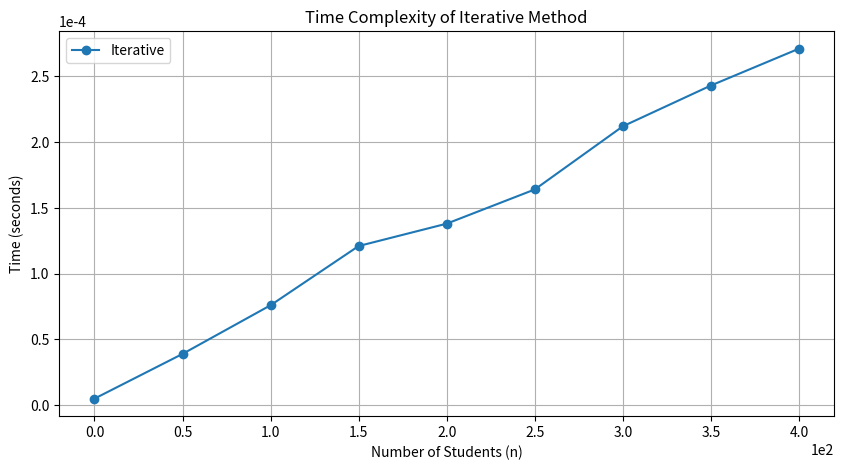
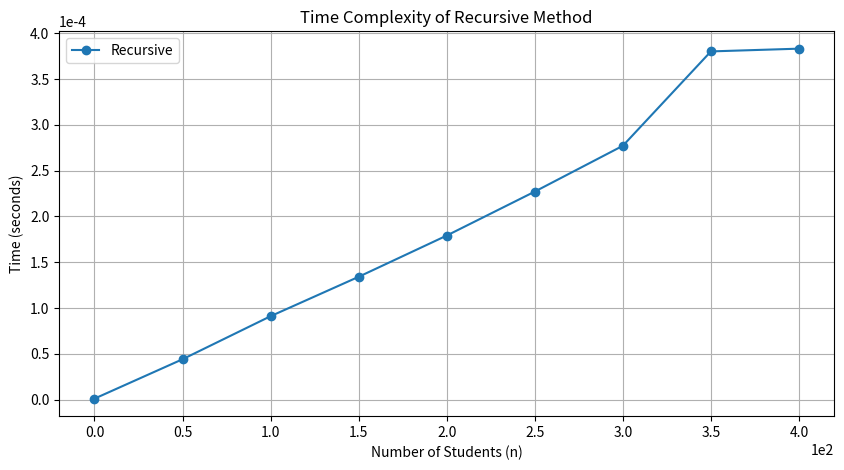
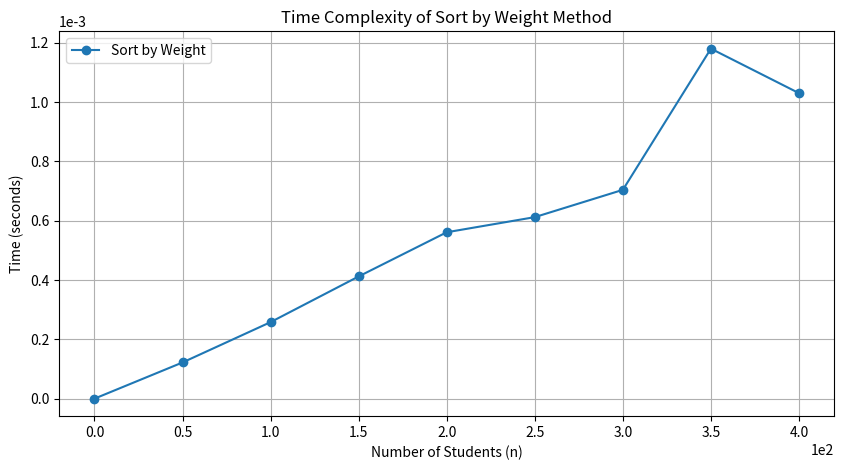
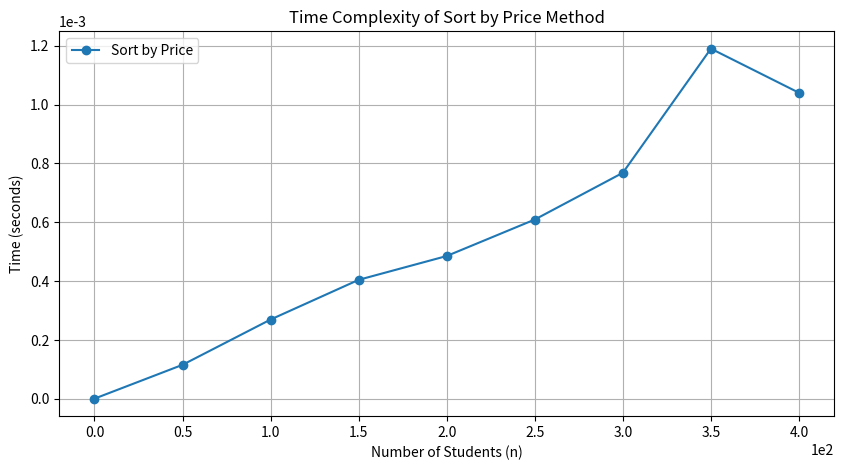
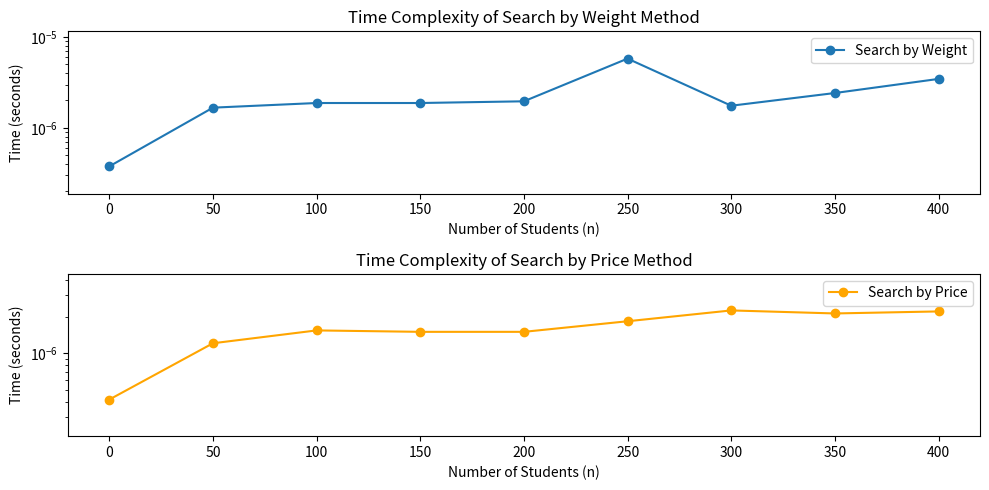

The script that saved these images, in order:
#I took my screenshots from sagemath (cocal) since matplot doesnt work on my pycharm
#This code has the graphs for distributions, and sorting
import matplotlib.pyplot as plt
import numpy as np
import pandas as pd

# Data provided by you
data = {
    "n": [0, 50, 100, 150, 200, 250, 300, 350, 400],
    "Iterative": [5.00e-06, 3.90e-05, 7.60e-05, 1.21e-04, 1.38e-04, 1.64e-04, 2.12e-04, 2.43e-04, 2.71e-04],
    "Recursive": [1.00e-06, 4.40e-05, 9.10e-05, 1.34e-04, 1.79e-04, 2.27e-04, 2.77e-04, 3.80e-04, 3.83e-04],
    "Sort by Weight": [0.00e+00, 1.22e-04, 2.58e-04, 4.12e-04, 5.61e-04, 6.12e-04, 7.04e-04, 1.18e-03, 1.03e-03],
    "Sort by Price": [0.00e+00, 1.15e-04, 2.69e-04, 4.04e-04, 4.85e-04, 6.09e-04, 7.68e-04, 1.19e-03, 1.04e-03],
}

# Creating DataFrame from the provided data
df = pd.DataFrame(data)

# Fill missing values with NaN
df = df.fillna(value=np.nan)

# List of methods to plot, which are the columns of the DataFrame except for 'n'
methods = df.columns[1:]

# Define the plot function
def plot_method_performance(df, method_name):
    plt.figure(figsize=(10, 5))
    plt.plot(df['n'], df[method_name], 'o-', label=method_name)
    plt.xlabel('Number of Students (n)')
    plt.ylabel('Time (seconds)')
    plt.title(f'Time Complexity of {method_name} Method')
    plt.legend()
    plt.grid(True)
    # Format the y-axis ticks in scientific notation
    plt.ticklabel_format(style='sci', axis='both', scilimits=(0,0))
    plt.show()

# Iterate over each method and plot using the defined function
for method in methods:
    plot_method_performance(df, method)

#This code has graph for searching (I had to make this sperate because the values were small, and it wasnt able to create a graph on the other code)
import matplotlib.pyplot as plt
import numpy as np

students = np.array([0, 50, 100, 150, 200, 250, 300, 350, 400])
search_by_weight = np.array([0.000000374857, 0.00000166614, 0.00000187499, 0.00000187499, 0.00000195811, 0.0000057919, 0.00000175019, 0.00000241701, 0.000003458])
search_by_price = np.array([0.000000415836, 0.00000120816, 0.00000154087, 0.00000149989, 0.00000149989, 0.00000183308, 0.00000225008, 0.00000212481, 0.00000220793])

plt.figure(figsize=(10, 5))

plt.subplot(2, 1, 1)
plt.semilogy(students, search_by_weight, marker='o', label='Search by Weight', linestyle='-')
plt.xlabel('Number of Students (n)')
plt.ylabel('Time (seconds)')
plt.title('Time Complexity of Search by Weight Method')
plt.legend()
plt.ylim(min(search_by_weight) * 0.5, max(search_by_weight) * 2)  # Set y-axis limits

plt.subplot(2, 1, 2)
plt.semilogy(students, search_by_price, marker='o', color='orange', label='Search by Price', linestyle='-')
plt.xlabel('Number of Students (n)')
plt.ylabel('Time (seconds)')
plt.title('Time Complexity of Search by Price Method')
plt.legend()
plt.ylim(min(search_by_price) * 0.5, max(search_by_price) * 2)  # Set y-axis limits

plt.tight_layout()
plt.show()